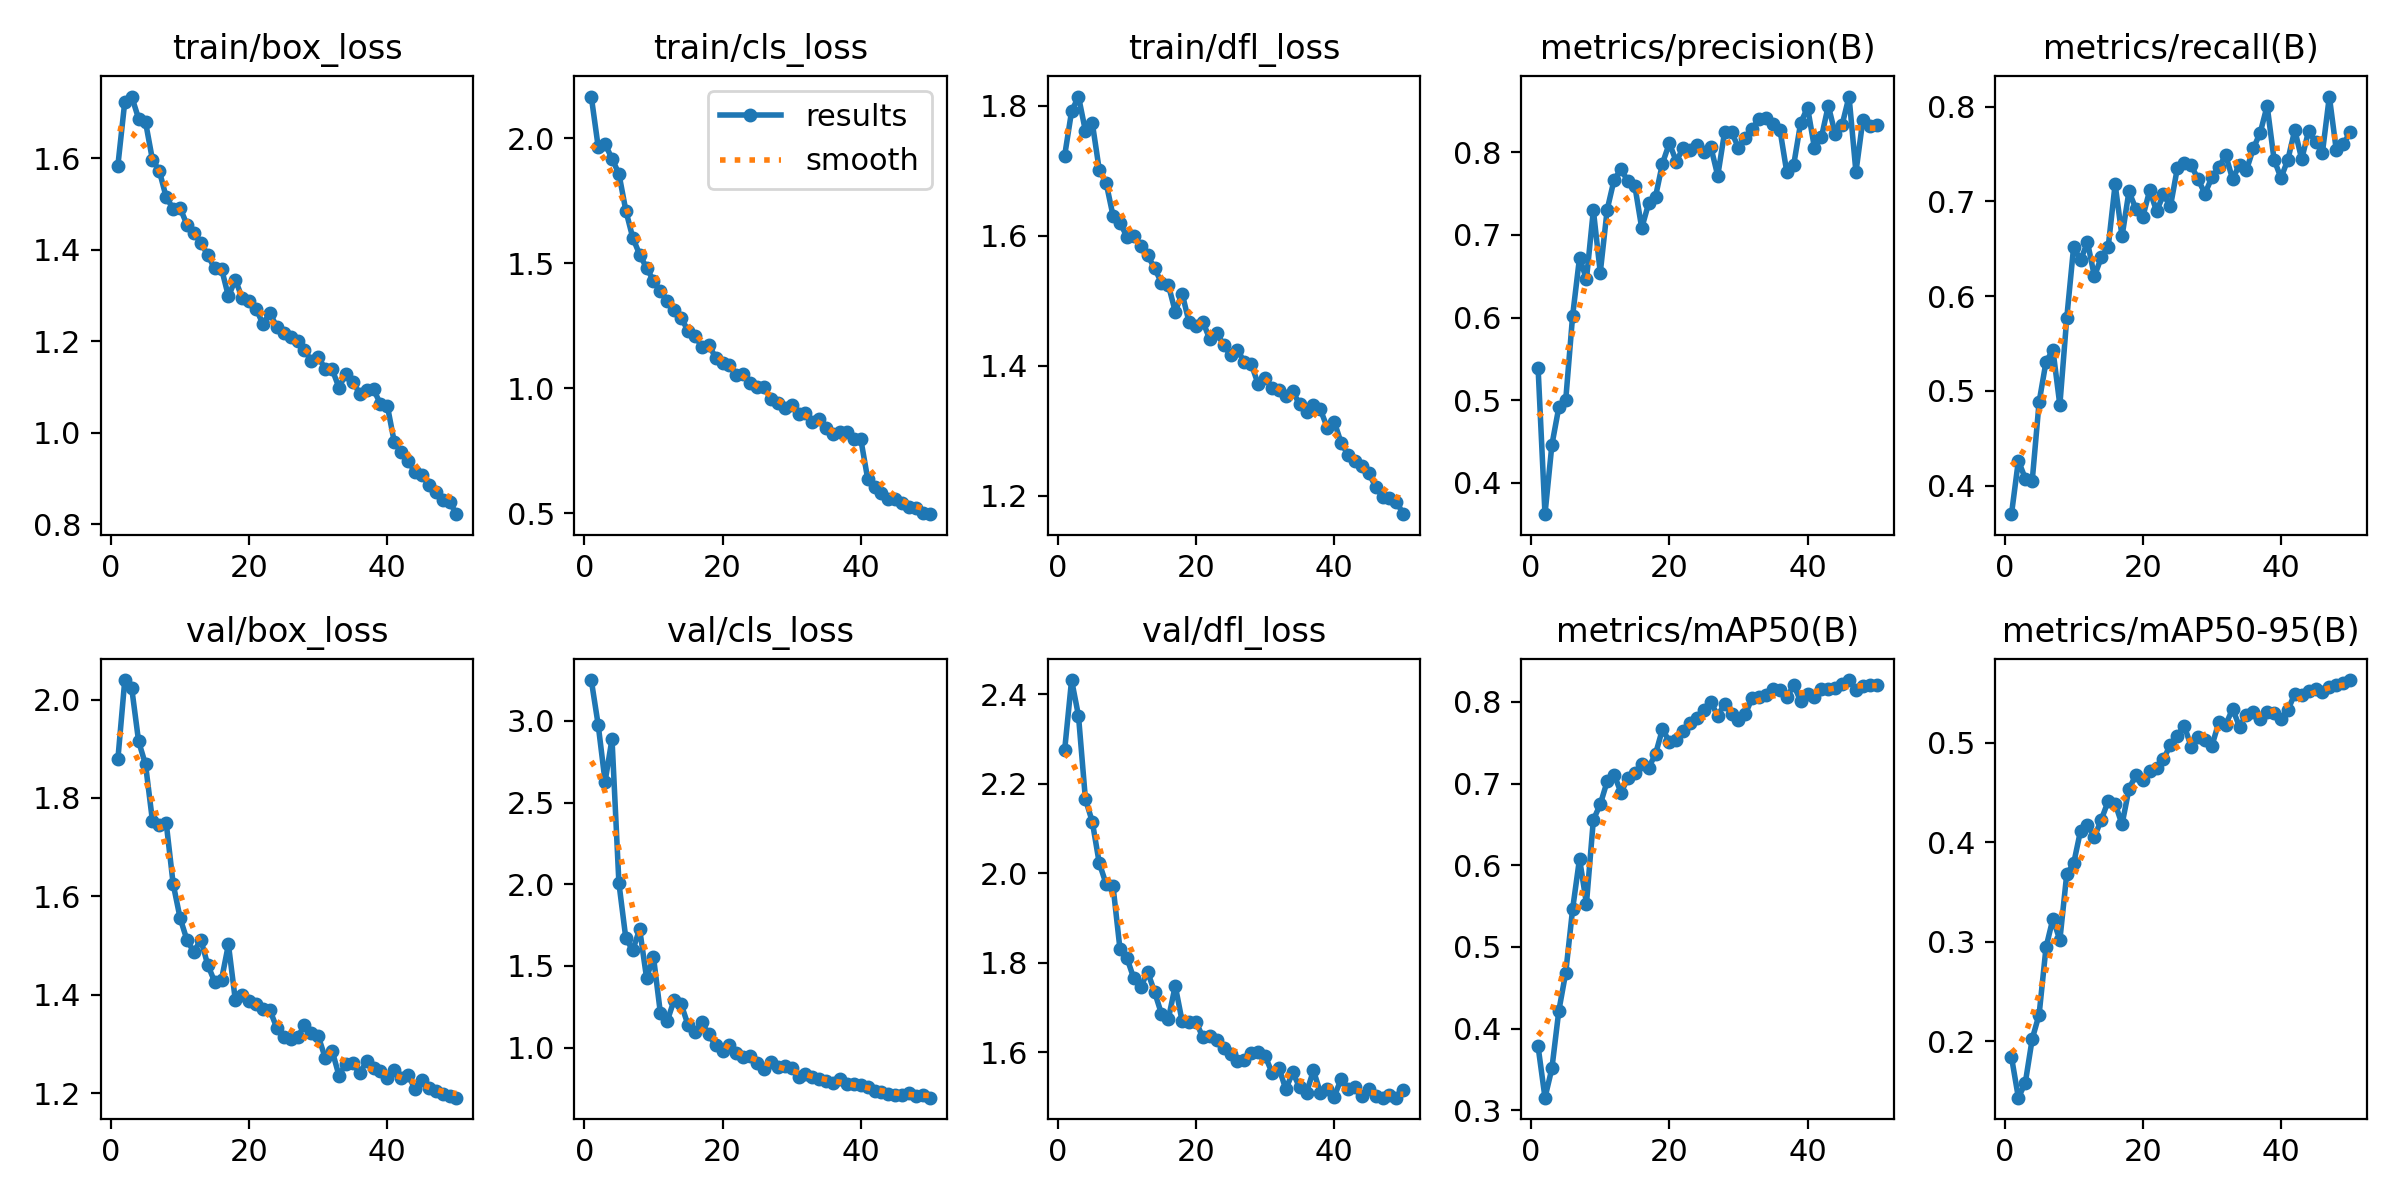

The table this chart was drawn from, first rows:
epoch, train/box_loss, train/cls_loss, train/dfl_loss, metrics/precision(B), metrics/recall(B), metrics/mAP50(B), metrics/mAP50-95(B), val/box_loss, val/cls_loss, val/dfl_loss, lr/pg0, lr/pg1, lr/pg2
1, 1.584, 2.166, 1.724, 0.5395, 0.37, 0.3783, 0.184, 1.879, 3.25, 2.276, 0.0004129, 0.0004129, 0.0004129
2, 1.724, 1.965, 1.792, 0.3623, 0.4264, 0.3154, 0.1431, 2.04, 2.976, 2.432, 0.0008132, 0.0008132, 0.0008132
3, 1.735, 1.976, 1.814, 0.446, 0.4075, 0.3512, 0.158, 2.024, 2.628, 2.352, 0.001197, 0.001197, 0.001197
4, 1.687, 1.917, 1.762, 0.4914, 0.4051, 0.4217, 0.2022, 1.915, 2.889, 2.166, 0.001176, 0.001176, 0.001176
5, 1.68, 1.857, 1.774, 0.5001, 0.4884, 0.4683, 0.2267, 1.868, 2.007, 2.115, 0.001176, 0.001176, 0.001176
6, 1.597, 1.71, 1.702, 0.6022, 0.5308, 0.5465, 0.2944, 1.754, 1.669, 2.023, 0.001151, 0.001151, 0.001151
7, 1.573, 1.602, 1.681, 0.6724, 0.5433, 0.6081, 0.3232, 1.745, 1.596, 1.976, 0.001126, 0.001126, 0.001126
8, 1.515, 1.534, 1.631, 0.6464, 0.4851, 0.553, 0.3016, 1.749, 1.725, 1.971, 0.001102, 0.001102, 0.001102
9, 1.49, 1.481, 1.62, 0.7299, 0.5769, 0.6557, 0.3681, 1.625, 1.427, 1.831, 0.001077, 0.001077, 0.001077
10, 1.492, 1.43, 1.599, 0.6544, 0.6523, 0.6747, 0.3787, 1.556, 1.555, 1.812, 0.001052, 0.001052, 0.001052
11, 1.455, 1.387, 1.6, 0.7305, 0.6379, 0.7028, 0.4119, 1.511, 1.212, 1.766, 0.001027, 0.001027, 0.001027
12, 1.437, 1.347, 1.585, 0.7665, 0.657, 0.7111, 0.4175, 1.487, 1.164, 1.745, 0.001002, 0.001002, 0.001002
13, 1.416, 1.313, 1.57, 0.7795, 0.621, 0.6891, 0.4054, 1.512, 1.292, 1.78, 0.0009778, 0.0009778, 0.0009778
14, 1.389, 1.283, 1.55, 0.7646, 0.641, 0.7068, 0.4227, 1.461, 1.266, 1.736, 0.000953, 0.000953, 0.000953
15, 1.359, 1.229, 1.528, 0.7594, 0.6522, 0.7136, 0.4416, 1.427, 1.139, 1.687, 0.0009283, 0.0009283, 0.0009283
16, 1.359, 1.211, 1.525, 0.7082, 0.7181, 0.7245, 0.439, 1.431, 1.094, 1.675, 0.0009035, 0.0009035, 0.0009035
17, 1.298, 1.164, 1.484, 0.738, 0.6631, 0.7194, 0.418, 1.502, 1.155, 1.749, 0.0008787, 0.0008787, 0.0008787
18, 1.335, 1.173, 1.511, 0.7463, 0.7105, 0.7364, 0.4536, 1.389, 1.08, 1.669, 0.000854, 0.000854, 0.000854
19, 1.294, 1.123, 1.467, 0.7863, 0.6922, 0.7667, 0.4676, 1.399, 1.013, 1.668, 0.0008293, 0.0008293, 0.0008293
20, 1.289, 1.099, 1.462, 0.8109, 0.6836, 0.7514, 0.4623, 1.387, 0.9794, 1.669, 0.0008045, 0.0008045, 0.0008045
21, 1.272, 1.093, 1.468, 0.7887, 0.7116, 0.7533, 0.4714, 1.381, 1.017, 1.634, 0.0007797, 0.0007797, 0.0007797
22, 1.238, 1.053, 1.441, 0.8053, 0.6897, 0.7642, 0.4748, 1.37, 0.9698, 1.638, 0.000755, 0.000755, 0.000755
23, 1.262, 1.056, 1.45, 0.803, 0.7074, 0.7738, 0.4835, 1.369, 0.9407, 1.628, 0.0007302, 0.0007302, 0.0007302
24, 1.231, 1.022, 1.433, 0.8091, 0.6946, 0.7807, 0.4984, 1.333, 0.9501, 1.61, 0.0007055, 0.0007055, 0.0007055
25, 1.219, 1.005, 1.416, 0.8004, 0.7349, 0.7906, 0.5072, 1.314, 0.9078, 1.597, 0.0006808, 0.0006808, 0.0006808
26, 1.211, 1.003, 1.425, 0.8064, 0.7407, 0.7995, 0.5175, 1.31, 0.8697, 1.58, 0.000656, 0.000656, 0.000656
27, 1.2, 0.9565, 1.406, 0.7715, 0.7383, 0.7833, 0.4962, 1.314, 0.9121, 1.583, 0.0006312, 0.0006312, 0.0006312
28, 1.181, 0.9388, 1.403, 0.8246, 0.7234, 0.7978, 0.5061, 1.337, 0.8809, 1.6, 0.0006065, 0.0006065, 0.0006065
29, 1.157, 0.9196, 1.372, 0.8241, 0.7082, 0.7859, 0.5032, 1.322, 0.8845, 1.602, 0.0005818, 0.0005818, 0.0005818
30, 1.165, 0.9339, 1.381, 0.8055, 0.7254, 0.7783, 0.4969, 1.315, 0.872, 1.592, 0.000557, 0.000557, 0.000557
31, 1.141, 0.8966, 1.366, 0.8172, 0.7359, 0.7852, 0.5206, 1.272, 0.8203, 1.555, 0.0005322, 0.0005322, 0.0005322
32, 1.139, 0.9025, 1.363, 0.8284, 0.7488, 0.8054, 0.5183, 1.286, 0.8369, 1.565, 0.0005075, 0.0005075, 0.0005075
33, 1.099, 0.8665, 1.353, 0.8406, 0.7236, 0.8061, 0.5342, 1.235, 0.82, 1.518, 0.0004827, 0.0004827, 0.0004827
34, 1.13, 0.8768, 1.361, 0.8414, 0.7388, 0.8083, 0.5164, 1.26, 0.8054, 1.555, 0.000458, 0.000458, 0.000458
35, 1.112, 0.8399, 1.341, 0.834, 0.7329, 0.8156, 0.5283, 1.261, 0.7956, 1.522, 0.0004332, 0.0004332, 0.0004332
36, 1.086, 0.8179, 1.328, 0.8273, 0.756, 0.8153, 0.5314, 1.24, 0.7814, 1.51, 0.0004085, 0.0004085, 0.0004085
37, 1.093, 0.8239, 1.339, 0.7754, 0.7725, 0.8056, 0.5243, 1.266, 0.8092, 1.56, 0.0003837, 0.0003837, 0.0003837
38, 1.095, 0.8239, 1.333, 0.785, 0.8009, 0.8208, 0.531, 1.252, 0.7773, 1.51, 0.000359, 0.000359, 0.000359
39, 1.063, 0.797, 1.305, 0.8354, 0.7442, 0.8009, 0.5298, 1.245, 0.7747, 1.519, 0.0003343, 0.0003343, 0.0003343
40, 1.059, 0.7965, 1.314, 0.8539, 0.7248, 0.8103, 0.5239, 1.23, 0.7731, 1.501, 0.0003095, 0.0003095, 0.0003095
41, 0.9801, 0.6379, 1.282, 0.805, 0.7441, 0.8066, 0.533, 1.246, 0.7559, 1.54, 0.0002848, 0.0002848, 0.0002848
42, 0.9586, 0.6033, 1.263, 0.8179, 0.7754, 0.8164, 0.5495, 1.23, 0.7369, 1.519, 0.00026, 0.00026, 0.00026
43, 0.9385, 0.5814, 1.254, 0.8561, 0.7446, 0.8155, 0.5485, 1.237, 0.731, 1.523, 0.0002352, 0.0002352, 0.0002352
44, 0.9144, 0.5577, 1.246, 0.8222, 0.7743, 0.817, 0.5518, 1.208, 0.7149, 1.503, 0.0002105, 0.0002105, 0.0002105
45, 0.9078, 0.5561, 1.235, 0.8331, 0.7626, 0.8226, 0.5547, 1.227, 0.7109, 1.519, 0.0001857, 0.0001857, 0.0001857
46, 0.8863, 0.5395, 1.214, 0.8672, 0.7516, 0.8269, 0.5517, 1.21, 0.7101, 1.503, 0.000161, 0.000161, 0.000161
47, 0.8698, 0.5263, 1.198, 0.7761, 0.8107, 0.8151, 0.5564, 1.203, 0.7235, 1.499, 0.0001363, 0.0001363, 0.0001363
48, 0.8532, 0.5191, 1.196, 0.8387, 0.7544, 0.819, 0.5585, 1.198, 0.7067, 1.505, 0.0001115, 0.0001115, 0.0001115
49, 0.8492, 0.5016, 1.191, 0.8315, 0.7601, 0.8211, 0.5605, 1.193, 0.7069, 1.499, 8.675e-05, 8.675e-05, 8.675e-05
50, 0.8224, 0.4962, 1.172, 0.8333, 0.773, 0.8206, 0.5633, 1.191, 0.6934, 1.516, 6.2e-05, 6.2e-05, 6.2e-05
